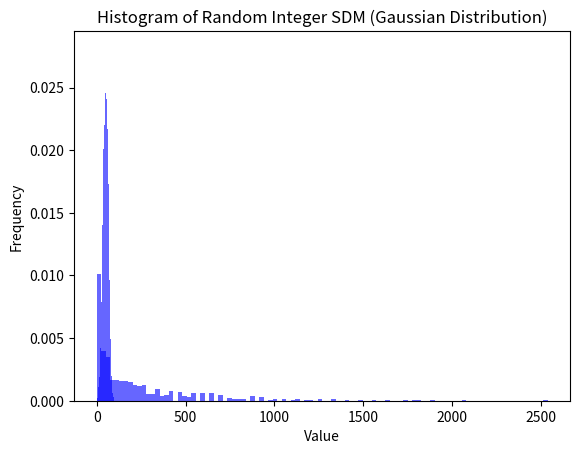

Generate this figure with matplotlib:
#
# normal.py
#
# Created by Mathieu Delehaye on 4/11/2023.
#
# FintechModeler: A Python and C++ library for fintech modeling.
#
# Copyright © 2023 Mathieu Delehaye. All rights reserved.
#
#
# This program is free software: you can redistribute it and/or modify
# it under the terms of the GNU Affero General
# Public License as published by
# the Free Software Foundation, either version 3 of the License, or
# (at your option) any later version.
#
# This program is distributed in the hope that it will be useful, but
# WITHOUT ANY WARRANTY; without even the implied
# warranty of MERCHANTABILITY or FITNESS
# FOR A PARTICULAR PURPOSE. See the GNU Affero General Public License
# for more details.
#
# You should have received a copy of the GNU Affero General Public License
# along with this program. If not, see
# <https:www.gnu.org/licenses/>.

import numpy as np
import matplotlib.pyplot as plt

# Set the mean and standard deviation for the Gaussian distribution
mean = 50
std_dev = 15

# Generate X, i.e. 1000 random integers following a Gaussian distribution
random_integers = np.random.normal(loc=mean, scale=std_dev, size=10000).astype(int)

# Clip the values to ensure they are within the desired range (0 to 100)
random_integers = np.clip(random_integers, 0, 100)

# Calculate the mean
random_integers_mean = np.mean(random_integers)
print(f"mean={random_integers_mean}")

# Calculate the squared deviations from the mean (SDM)
random_integers_sdm = (random_integers - random_integers_mean) ** 2
print(f"sdm={random_integers_sdm}")

# Calculate the variance
random_integers_variance = np.mean(random_integers_sdm)
print(f"variance={random_integers_variance}")

# Calculate the standard deviation or sigma
random_integers_sigma = np.sqrt(random_integers_variance)
print(f"sigma={random_integers_sigma}")

# Create a histogram of X
plt.hist(random_integers, bins=100, density=True, alpha=0.6, color="b")

plt.xlabel("Value")
plt.ylabel("Frequency")
plt.title("Histogram of Random Integers (Gaussian Distribution)")

plt.show()

# Create a histogram of sdm(X)
plt.hist(random_integers_sdm, bins=100, density=True, alpha=0.6, color="b")
plt.title("Histogram of Random Integer SDM (Gaussian Distribution)")
plt.show()
